Run: headless pygame with SDL's dummy video driver; simulated clock (each Clock.tick advances the game by its frame time, no real sleeping); random seed 0; keys injected as events and as key.get_pressed() state; no mouse input.
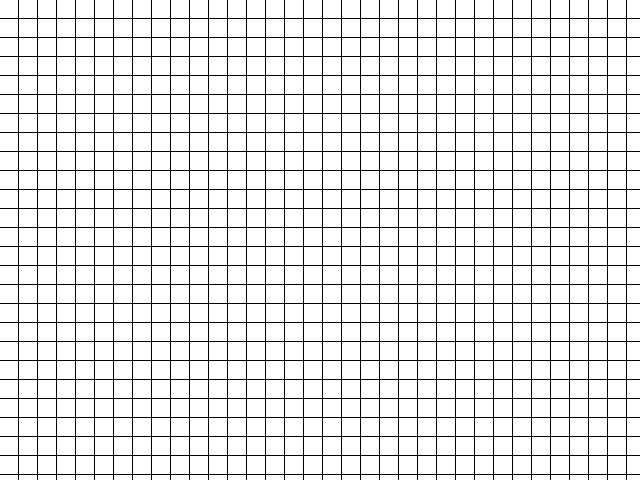
Frame 1 of 4 · flips 1–60 · no input
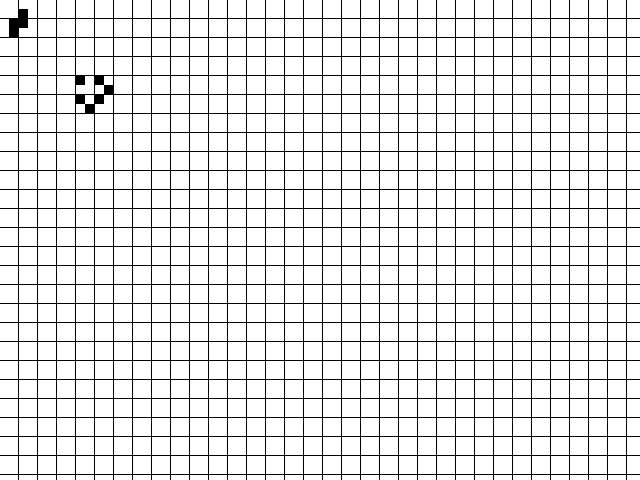
Frame 2 of 4 · flips 61–180 · tapped SPACE, RETURN · held RIGHT (→), D
Frame 3 of 4 · flips 181–300 · held DOWN (↓), S · screen unchanged from frame 2, image omitted
Frame 4 of 4 · flips 301–420 · held LEFT (←), A, UP (↑), W · screen unchanged from frame 3, image omitted

The pygame program that drew these frames:

"""Python implementation of Conway's Game of Life
Somewhat inspired by Jack Diederich's talk `Stop Writing Classes`
http://pyvideo.org/video/880/stop-writing-classes
Ironically, as I extended the functionality of this module it seems obvious
that the next step would be to refactor board into a class with advance and
constrain as methods and print_board as __str__.
"""

import sys
import time
import pygame as pygame


GLIDER = {
    (2, 2),
    (1, 2),
    (0, 2),
    (2, 1),
    (9, 9),
    (8, 9),
    (9, 8),
    (8, 10),
    (9, 10),
    (10, 10),
    (10, 9),
    (10, 8)
}


def neighbors(cell, distance=1):
    """Return the neighbors of cell."""
    x, y = cell
    r = range(0 - distance, 1 + distance)
    return ((x + i, y + j) # new cell offset from center
            for i in r for j in r # iterate over range in 2d
            if not i == j == 0) # exclude the center cell


def fillLife(ecosystem):
    """Advance the board one step and return it."""
    new_board = []
    for cell in ecosystem:
        cell_neighbors = set(neighbors(cell))
        # test if live cell dies
        if len(ecosystem & cell_neighbors) in [2, 3]:
            print(len(ecosystem & cell_neighbors))
            new_board.append(cell)
        # test dead neighbors to see if alive
        for n in cell_neighbors:
            if len(ecosystem & set(neighbors(n))) is 3:
                new_board.append(n)
    return new_board


def constrain(board, size):
    return set(cell for cell in board if cell[0] <= size and cell[1] <= size)

def fillBoard(screen):
    w, h = screen
    rects = []
    for i in range(w):
        for j in range(h):
            rects.append((i*9.5, j*9.5, 9, 9))

    return rects


def main(ecosystem):
    pygame.init()

    DISPLAY = pygame.display.set_mode((640, 480), 0, 32)
    WHITE = (0, 0, 0)
    BOARD = (68,51)
    DISPLAY.fill(WHITE)

    for rect in fillBoard(BOARD): pygame.draw.rect(DISPLAY, (255, 255, 255), rect)

    while True:
        for event in pygame.event.get():
            for cell in fillLife(ecosystem):
                x, y = cell
                pygame.draw.rect(DISPLAY, (0, 0, 0), (x*9.5, y*9.5, 9, 9))
            if event.type == pygame.QUIT:
                pygame.quit()
                sys.exit()
        pygame.display.update()


if __name__ == '__main__':
    main(GLIDER)
